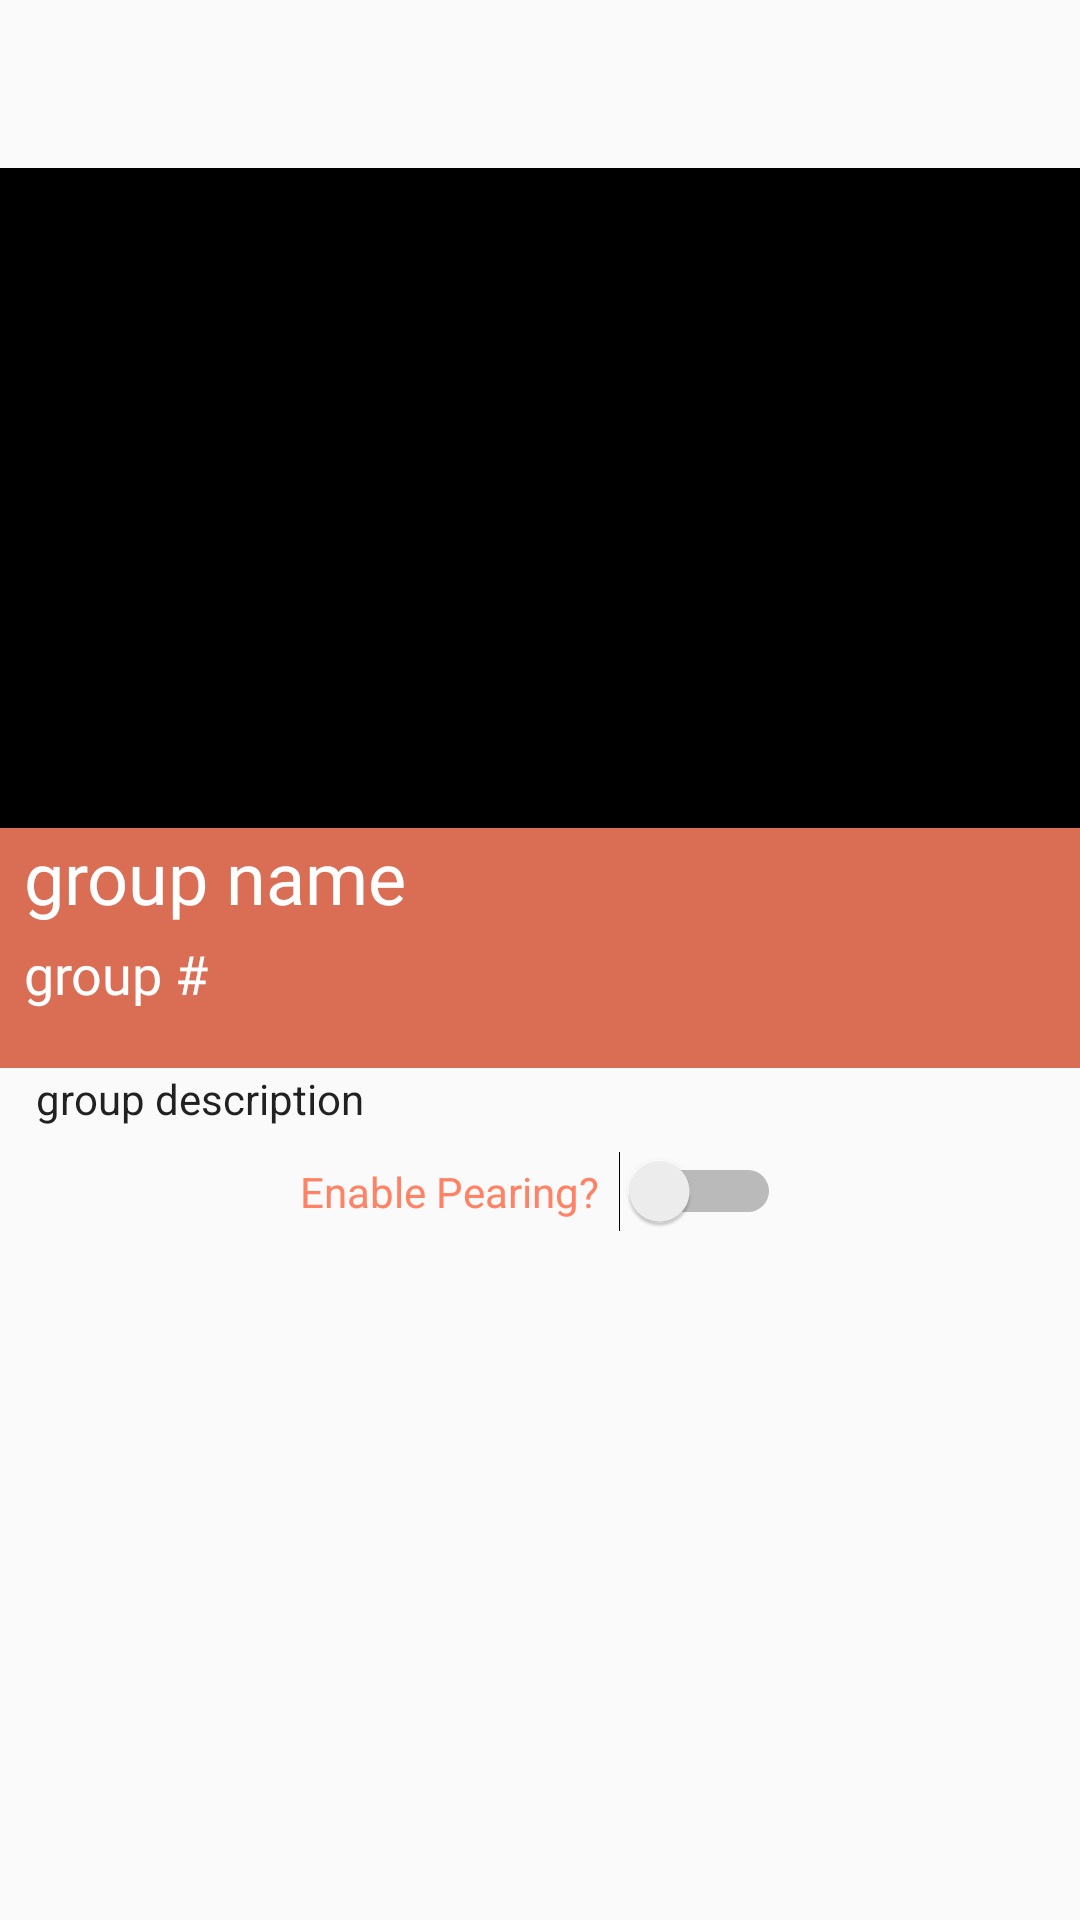

Android layout source for this screen:
<!-- AndroidManifest.xml: application theme AppTheme -->
<!-- res/layout/fragment_group_details.xml -->
<?xml version="1.0" encoding="utf-8"?>
<ScrollView xmlns:android="http://schemas.android.com/apk/res/android"
    xmlns:app="http://schemas.android.com/apk/res-auto"
    xmlns:tools="http://schemas.android.com/tools"
    android:id="@+id/scrollView"
    android:layout_width="match_parent"
    android:layout_height="match_parent"
    android:fillViewport="true">

<androidx.constraintlayout.widget.ConstraintLayout
    android:layout_width="match_parent"
    android:layout_height="wrap_content"
    android:gravity="center"
    android:orientation="vertical">

    <ImageView
        android:id="@+id/ivGroupImage"
        android:layout_width="match_parent"
        android:layout_height="300dp"
        android:layout_marginTop="56dp"
        android:adjustViewBounds="true"
        android:gravity="center_horizontal"
        android:scaleType="centerCrop"
        app:layout_constraintEnd_toEndOf="parent"
        app:layout_constraintHorizontal_bias="0.0"
        app:layout_constraintStart_toStartOf="parent"
        app:layout_constraintTop_toTopOf="parent"
        app:srcCompat="@android:color/black" />



    <View
        android:id="@+id/view"
        android:layout_width="match_parent"
        android:layout_height="80dp"
        android:background="#D9FF8264"
        app:layout_constraintBottom_toBottomOf="@+id/ivGroupImage"
        app:layout_constraintEnd_toEndOf="@+id/ivGroupImage"
        app:layout_constraintHorizontal_bias="0.0"
        app:layout_constraintStart_toStartOf="@+id/ivGroupImage"
        app:layout_constraintTop_toTopOf="@+id/ivGroupImage"
        app:layout_constraintVertical_bias="1.0" />

    <TextView
        android:id="@+id/tvGroupName"
        android:layout_width="wrap_content"
        android:layout_height="wrap_content"
        android:layout_marginStart="8dp"
        android:layout_marginLeft="8dp"
        android:layout_marginTop="276dp"
        android:layout_marginEnd="8dp"
        android:layout_marginRight="8dp"
        android:fontFamily="@font/montserrat_alternates"
        android:text="group name"
        android:textAppearance="@style/TextAppearance.AppCompat.Large"
        android:textColor="@android:color/white"
        android:textSize="24sp"
        app:layout_constraintEnd_toEndOf="parent"
        app:layout_constraintHorizontal_bias="0.0"
        app:layout_constraintStart_toStartOf="parent"
        app:layout_constraintTop_toTopOf="parent" />

    <TextView
        android:id="@+id/tvGroupNumber"
        android:layout_width="150dp"
        android:layout_height="wrap_content"
        android:layout_marginStart="8dp"
        android:layout_marginLeft="8dp"
        android:layout_marginTop="4dp"
        android:layout_marginEnd="8dp"
        android:layout_marginRight="8dp"
        android:fontFamily="@font/montserrat_alternates"
        android:text="group #"
        android:textAppearance="@style/TextAppearance.AppCompat.Medium"
        android:textColor="@android:color/white"
        app:layout_constraintEnd_toEndOf="parent"
        app:layout_constraintHorizontal_bias="0.0"
        app:layout_constraintStart_toStartOf="parent"
        app:layout_constraintTop_toBottomOf="@+id/tvGroupName" />

    <TextView
        android:id="@+id/tvDescription"
        android:layout_width="match_parent"
        android:layout_height="wrap_content"
        android:layout_marginStart="12dp"
        android:layout_marginLeft="12dp"
        android:layout_marginTop="20dp"
        android:layout_marginEnd="12dp"
        android:layout_marginRight="12dp"
        android:fontFamily="sans-serif"
        android:text="group description"
        android:textAppearance="@style/TextAppearance.AppCompat.Large"
        android:textSize="14sp"
        app:layout_constraintEnd_toEndOf="parent"
        app:layout_constraintHorizontal_bias="0.0"
        app:layout_constraintStart_toStartOf="parent"
        app:layout_constraintTop_toBottomOf="@+id/tvGroupNumber" />

    <FrameLayout
        android:id="@+id/child_fragment_container"
        android:layout_width="match_parent"
        android:layout_height="wrap_content"
        android:layout_marginStart="8dp"
        android:layout_marginLeft="8dp"
        android:layout_marginTop="4dp"
        android:layout_marginEnd="8dp"
        android:layout_marginRight="8dp"
        android:layout_marginBottom="70dp"
        app:layout_constraintBottom_toBottomOf="parent"
        app:layout_constraintEnd_toEndOf="parent"
        app:layout_constraintHorizontal_bias="0.0"
        app:layout_constraintStart_toStartOf="parent"
        app:layout_constraintTop_toBottomOf="@+id/swPear"
        app:layout_constraintVertical_bias="0.115" />

    <Switch
        android:id="@+id/swPear"
        android:layout_width="wrap_content"
        android:layout_height="wrap_content"
        android:layout_marginStart="8dp"
        android:layout_marginLeft="8dp"
        android:layout_marginTop="8dp"
        android:layout_marginEnd="8dp"
        android:layout_marginRight="8dp"
        android:text="Enable Pearing?  "
        android:textColor="#ff8264"
        android:textColorLink="#8BC34A"
        android:textOff="Pear Off"
        android:textOn="Pear on"
        app:layout_constraintEnd_toEndOf="parent"
        app:layout_constraintStart_toStartOf="parent"
        app:layout_constraintTop_toBottomOf="@+id/tvDescription" />

</androidx.constraintlayout.widget.ConstraintLayout>

</ScrollView>
<!-- resources referenced by this layout -->
<resources>
  <style name="AppTheme" parent="Theme.AppCompat.Light.NoActionBar">
          
          <item name="colorPrimary">#ff8264</item>
          <item name="colorPrimaryDark">#ff6d4b</item>
          <item name="colorAccent">#FFD064</item>
      </style>
</resources>
